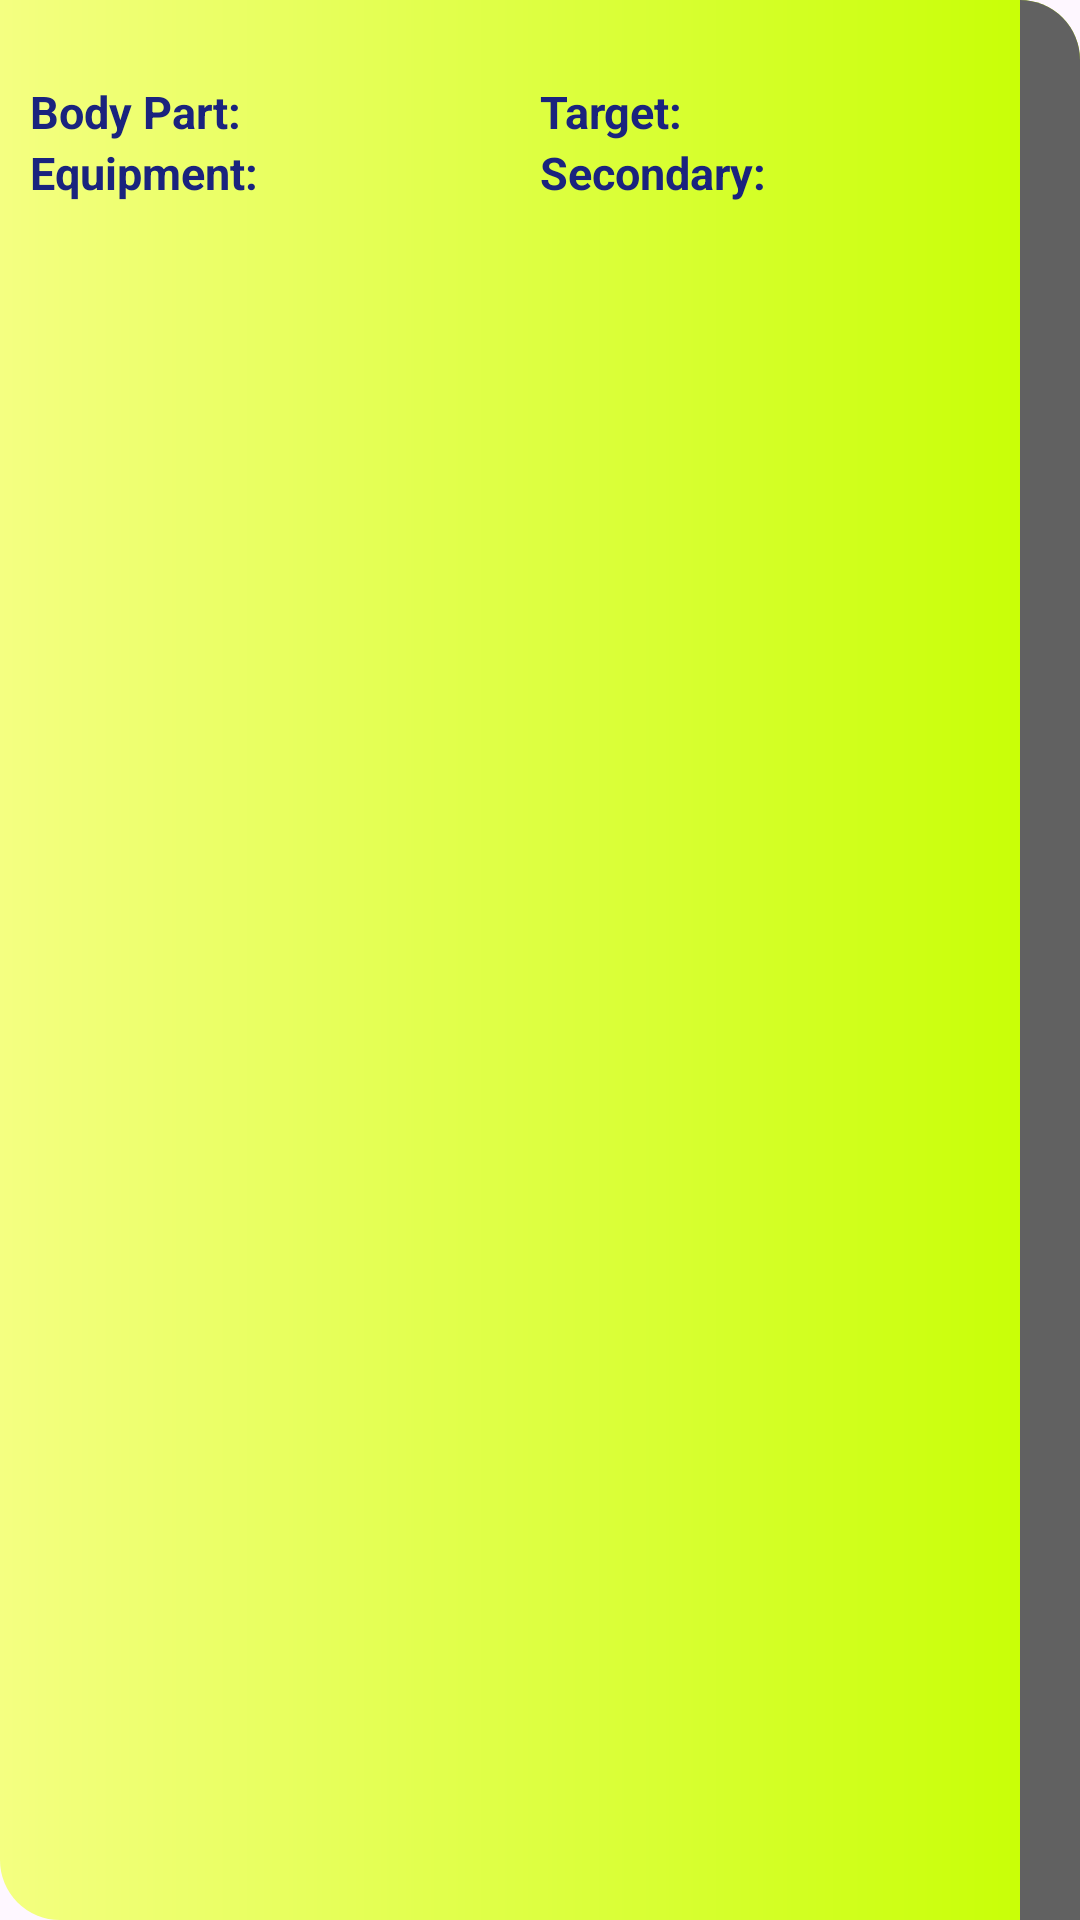

The Android layout XML behind this screen, and the referenced resources:
<!-- AndroidManifest.xml: application theme Theme.FitnessTravel -->
<!-- res/layout/my_exercise_item.xml -->
<?xml version="1.0" encoding="utf-8"?>
<androidx.constraintlayout.widget.ConstraintLayout xmlns:android="http://schemas.android.com/apk/res/android"
    android:layout_width="match_parent"
    android:layout_height="wrap_content"
    xmlns:app="http://schemas.android.com/apk/res-auto"
    android:background="@drawable/exercise_item_background"
    android:layout_margin="5dp">

    <TextView
        android:id="@+id/tvName"
        android:layout_width="0dp"
        android:layout_height="wrap_content"
        app:layout_constraintStart_toStartOf="parent"
        app:layout_constraintEnd_toStartOf="@id/buttonRemove"
        app:layout_constraintTop_toTopOf="parent"
        android:paddingHorizontal="10dp"
        android:gravity="center_horizontal"
        style="@style/MyTVHeader"
        android:textSize="20sp"
        />

    <androidx.constraintlayout.widget.Guideline
        android:id="@+id/guidlineMiddleVertical"
        android:layout_width="wrap_content"
        android:layout_height="wrap_content"
        android:orientation="vertical"
        app:layout_constraintGuide_percent="0.5"
        />

    <TextView
        android:id="@+id/tvBodyPartHeader"
        android:layout_width="wrap_content"
        android:layout_height="wrap_content"
        style="@style/MyTVHeader"
        app:layout_constraintStart_toStartOf="parent"
        app:layout_constraintTop_toBottomOf="@id/tvName"
        android:text="@string/body_part"
        android:paddingStart="10dp"
        android:paddingEnd="10dp"
        />
    <TextView
        android:id="@+id/tvEquipmentHeader"
        android:layout_width="wrap_content"
        android:layout_height="wrap_content"
        style="@style/MyTVHeader"
        app:layout_constraintStart_toStartOf="parent"
        app:layout_constraintTop_toBottomOf="@id/tvBodyPartHeader"
        android:text="@string/equipment"
        android:paddingStart="10dp"
        android:paddingEnd="10dp"
        android:paddingBottom="10dp"
        />
    <TextView
        android:id="@+id/tvBodyPartValue"
        android:layout_width="0dp"
        android:layout_height="wrap_content"
        style="@style/MyTVValue"
        app:layout_constraintStart_toEndOf="@id/tvBodyPartHeader"
        app:layout_constraintEnd_toEndOf="@id/guidlineMiddleVertical"
        app:layout_constraintTop_toBottomOf="@id/tvName"
        />
    <TextView
        android:id="@+id/tvEquipmentValue"
        android:layout_width="0dp"
        android:layout_height="wrap_content"
        style="@style/MyTVValue"
        app:layout_constraintStart_toEndOf="@id/tvEquipmentHeader"
        app:layout_constraintEnd_toEndOf="@id/guidlineMiddleVertical"
        app:layout_constraintTop_toBottomOf="@id/tvBodyPartValue"
        />
    <TextView
        android:id="@+id/tvTargetHeader"
        android:layout_width="wrap_content"
        android:layout_height="wrap_content"
        style="@style/MyTVHeader"
        app:layout_constraintStart_toStartOf="@id/guidlineMiddleVertical"
        app:layout_constraintTop_toBottomOf="@id/tvName"
        android:text="@string/target"
        />
    <TextView
        android:id="@+id/tvSecondaryMusclesHeader"
        android:layout_width="wrap_content"
        android:layout_height="wrap_content"
        style="@style/MyTVHeader"
        app:layout_constraintStart_toStartOf="@id/guidlineMiddleVertical"
        app:layout_constraintTop_toBottomOf="@id/tvTargetHeader"
        android:text="@string/secondary"
        />
    <TextView
        android:id="@+id/tvTargetValue"
        android:layout_width="0dp"
        android:layout_height="wrap_content"
        style="@style/MyTVValue"
        app:layout_constraintStart_toEndOf="@id/tvTargetHeader"
        app:layout_constraintEnd_toStartOf="@id/buttonRemove"
        app:layout_constraintTop_toBottomOf="@id/tvName"
        />
    <TextView
        android:id="@+id/tvSecondaryMusclesValue"
        android:layout_width="0dp"
        android:layout_height="wrap_content"
        style="@style/MyTVValue"
        app:layout_constraintStart_toEndOf="@id/tvSecondaryMusclesHeader"
        app:layout_constraintEnd_toStartOf="@id/buttonRemove"
        app:layout_constraintTop_toBottomOf="@id/tvTargetValue"
        />

    <ImageView
        android:id="@+id/buttonRemove"
        android:layout_width="wrap_content"
        android:layout_height="0dp"
        android:src="@drawable/btn_delete"
        app:layout_constraintTop_toTopOf="parent"
        app:layout_constraintBottom_toBottomOf="parent"
        app:layout_constraintEnd_toEndOf="parent"
        android:background="@drawable/add_background"
        android:paddingHorizontal="10dp"
        android:contentDescription="@string/remove_exercise_from_my_exercise_list"
        />

</androidx.constraintlayout.widget.ConstraintLayout>
<!-- resources referenced by this layout -->
<resources>
  <!-- drawable add_background (drawable) -->
  <?xml version="1.0" encoding="utf-8"?>
  <shape android:shape="rectangle" xmlns:android="http://schemas.android.com/apk/res/android">
  
      <solid
          android:color="@color/grey_700"
          />
      <corners
          android:topRightRadius="20dp"
  
          />
  
  </shape>
  <!-- drawable exercise_item_background (drawable) -->
  <?xml version="1.0" encoding="utf-8"?>
  <shape xmlns:android="http://schemas.android.com/apk/res/android"
      android:shape="rectangle">
      <gradient
          android:endColor="#c6ff00"
          android:startColor="#f4ff81" />
      <corners
          android:bottomLeftRadius="20dp"
          android:topRightRadius="20dp" />
  </shape>
  <string name="body_part">Body Part:</string>
  <string name="equipment">Equipment:</string>
  <string name="remove_exercise_from_my_exercise_list">Remove exercise from my Exercise List</string>
  <string name="secondary">Secondary:</string>
  <string name="target">Target:</string>
  <style name="MyTVHeader" parent="Widget.AppCompat.TextView">
          <item name="android:textSize">15sp</item>
          <item name="android:textStyle">bold</item>&gt;
          <item name="android:textColor">@color/text_color</item>&gt;
      </style>
  <style name="MyTVValue" parent="Widget.AppCompat.TextView">
          <item name="android:textSize">15sp</item>
          <item name="android:textStyle">italic</item>&gt;
          <item name="android:textColor">@color/text_color</item>&gt;
      </style>
  <style name="Theme.FitnessTravel" parent="Base.Theme.FitnessTravel" />
  <color name="grey_700">#616161</color>
  <color name="text_color">#1a237e</color>
  <style name="Base.Theme.FitnessTravel" parent="Theme.Material3.DayNight.NoActionBar">
          
          
      </style>
</resources>
